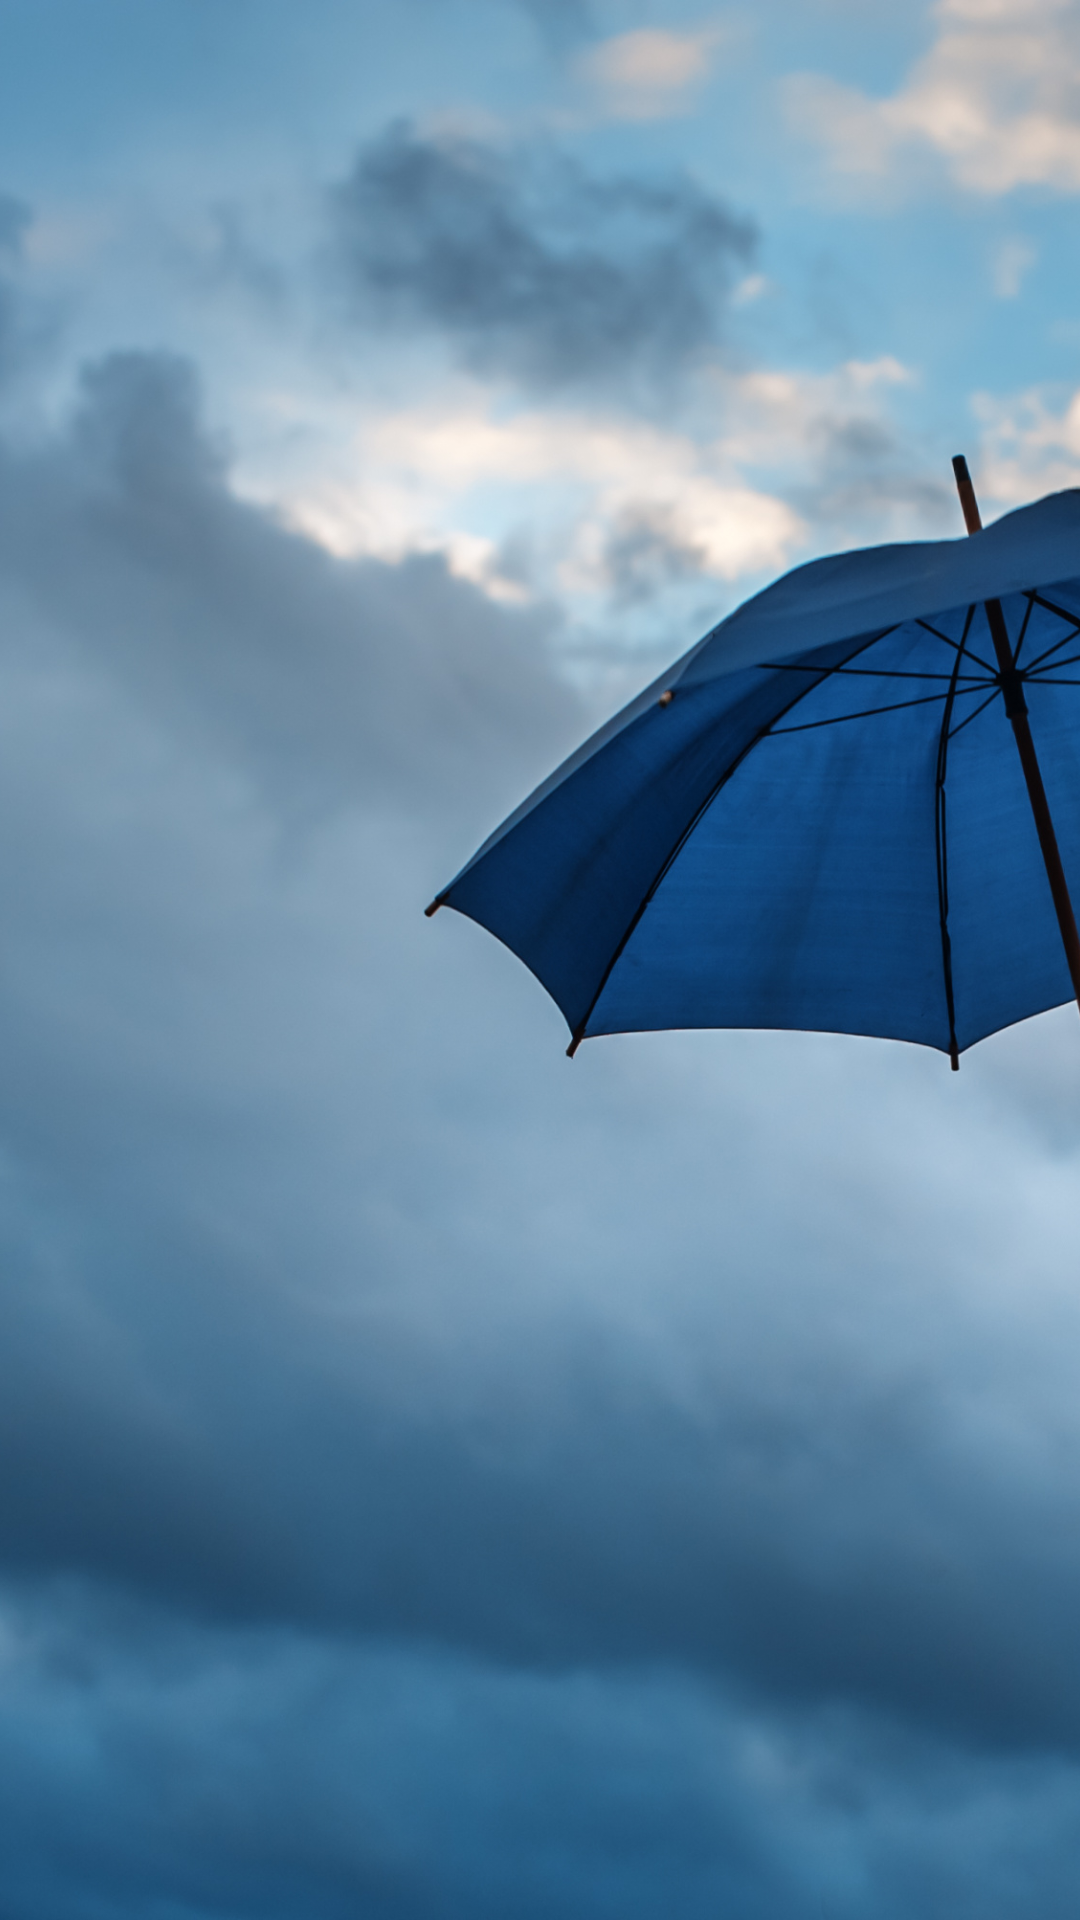

Android layout source for this screen:
<!-- AndroidManifest.xml: application theme AppTheme -->
<!-- res/layout/nav_header.xml -->
<?xml version="1.0" encoding="utf-8"?>
<ImageView xmlns:android="http://schemas.android.com/apk/res/android"
    android:layout_width="wrap_content"
    android:layout_height="200dp"
    android:scaleType="centerCrop"
    android:src="@drawable/zont" />
<!-- resources referenced by this layout -->
<resources>
  <!-- drawable zont: jpeg bitmap (drawable-nodpi, 835204 bytes) -->
  <style name="AppTheme" parent="Theme.MaterialComponents.Light.NoActionBar">
          <item name="colorPrimary">@color/colorPrimary</item>
          <item name="colorPrimaryDark">@color/colorPrimaryDark</item>
          <item name="colorAccent">@color/colorAccent</item>
      </style>
  <!-- not gathered from this repository: default colours our renderer supplied (Android Studio template values) -->
  <color name="colorPrimary">#FF6200EE</color>
  <color name="colorPrimaryDark">#FF3700B3</color>
  <color name="colorAccent">#FF03DAC5</color>
</resources>
